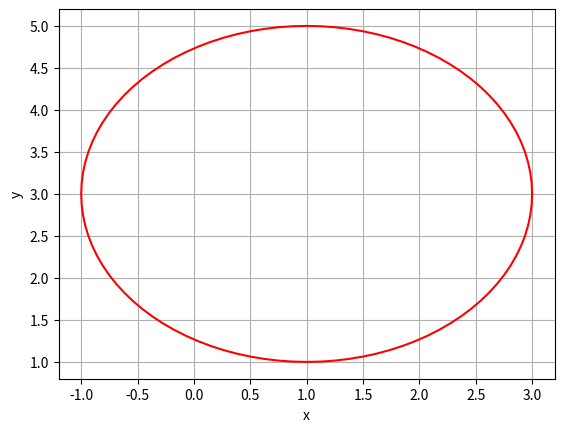

Generate this figure with matplotlib:
import math

T = 1
Nt = 100
dt = T / Nt
omega = 2 * math.pi / T

xc = 1
yc = 3
R = 2
Ax = R
Ay = R
omegax = omega
omegay = omega

phix = 0.5 * math.pi
phiy = 0


t = [i * dt for i in range(Nt+1)]
x = [Ax * math.sin(omegax * i + phix) + xc for i in t]
y = [Ay * math.sin(omegax * i + phiy) + yc for i in t]


import matplotlib.pyplot as plt

plt.plot(x, y, 'r-')
plt.grid()
plt.xlabel('x')
plt.ylabel('y')
plt.show()
